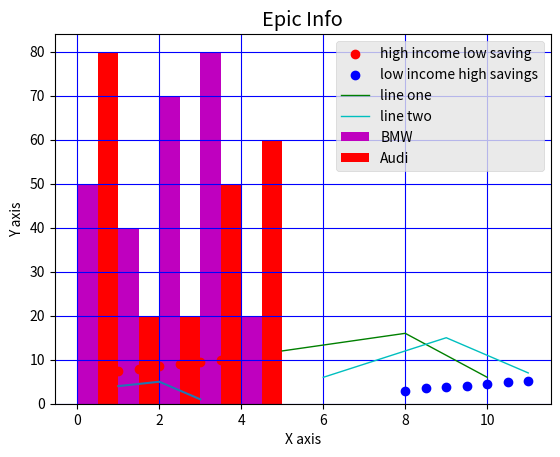
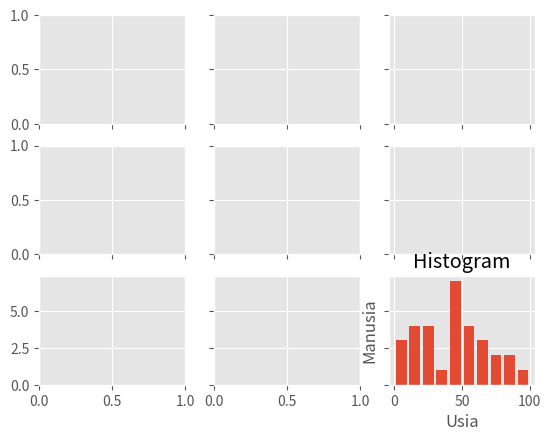

Reproduce these figures in Python, in order.
# -*- coding: utf-8 -*-
"""
Created on Mon Apr  8 16:24:04 2019

@author: dzihan
"""

from matplotlib import pyplot as bebas
  
#Plotting to our canvas
  

x=[1,2,3]
y=[4,5,1]
bebas.plot(x,y)
  
#Showing what we plotted
  
bebas.show()

#bar
from matplotlib import pyplot as plt
 
plt.bar([0.25,1.25,2.25,3.25,4.25],[50,40,70,80,20],
label="BMW",color='m',width=.5)
plt.bar([.75,1.75,2.75,3.75,4.75],[80,20,20,50,60],
label="Audi", color='r',width=.5)
plt.legend()
plt.xlabel('Days')
plt.ylabel('Distance (kms)')
plt.title('Information')
plt.show()


#scatter
import matplotlib.pyplot as plt
x = [1,1.5,2,2.5,3,3.5,3.6]
y = [7.5,8,8.5,9,9.5,10,10.5]
 
x1=[8,8.5,9,9.5,10,10.5,11]
y1=[3,3.5,3.7,4,4.5,5,5.2]
 
plt.scatter(x,y, label='high income low saving',color='r')
plt.scatter(x1,y1,label='low income high savings',color='b')
plt.xlabel('simpanan dalam ratusan')
plt.ylabel('pendapatan dalam ribuan')
plt.title('Scatter Plot')
plt.legend()
plt.show()

#legend
from matplotlib import pyplot as plt
from matplotlib import style
 
style.use('ggplot')
x = [5,8,10]
y = [12,16,6]
x2 = [6,9,11]
y2 = [6,15,7]
plt.plot(x,y,'g',label='line one', linewidth=1)
plt.plot(x2,y2,'c',label='line two',linewidth=1)
plt.title('Epic Info')
plt.ylabel('Y axis')
plt.xlabel('X axis')
plt.legend()
plt.grid(True,color='b')
plt.show()

#subplot
fig, ax = plt.subplots(3, 3, sharex='col', sharey='row')
#hist
import matplotlib.pyplot as plt
population_age = [11,22,16,9,10,15,22,55,62,45,21,22,34,42,42,4,2,102,95,85,55,110,120,70,65,55,111,115,80,75,65,54,44,43,42,48]
bins = [0,10,20,30,40,50,60,70,80,90,100]
plt.hist(population_age, bins, histtype='bar', rwidth=0.8)
plt.xlabel('Usia')
plt.ylabel('Manusia')
plt.title('Histogram')
plt.show()